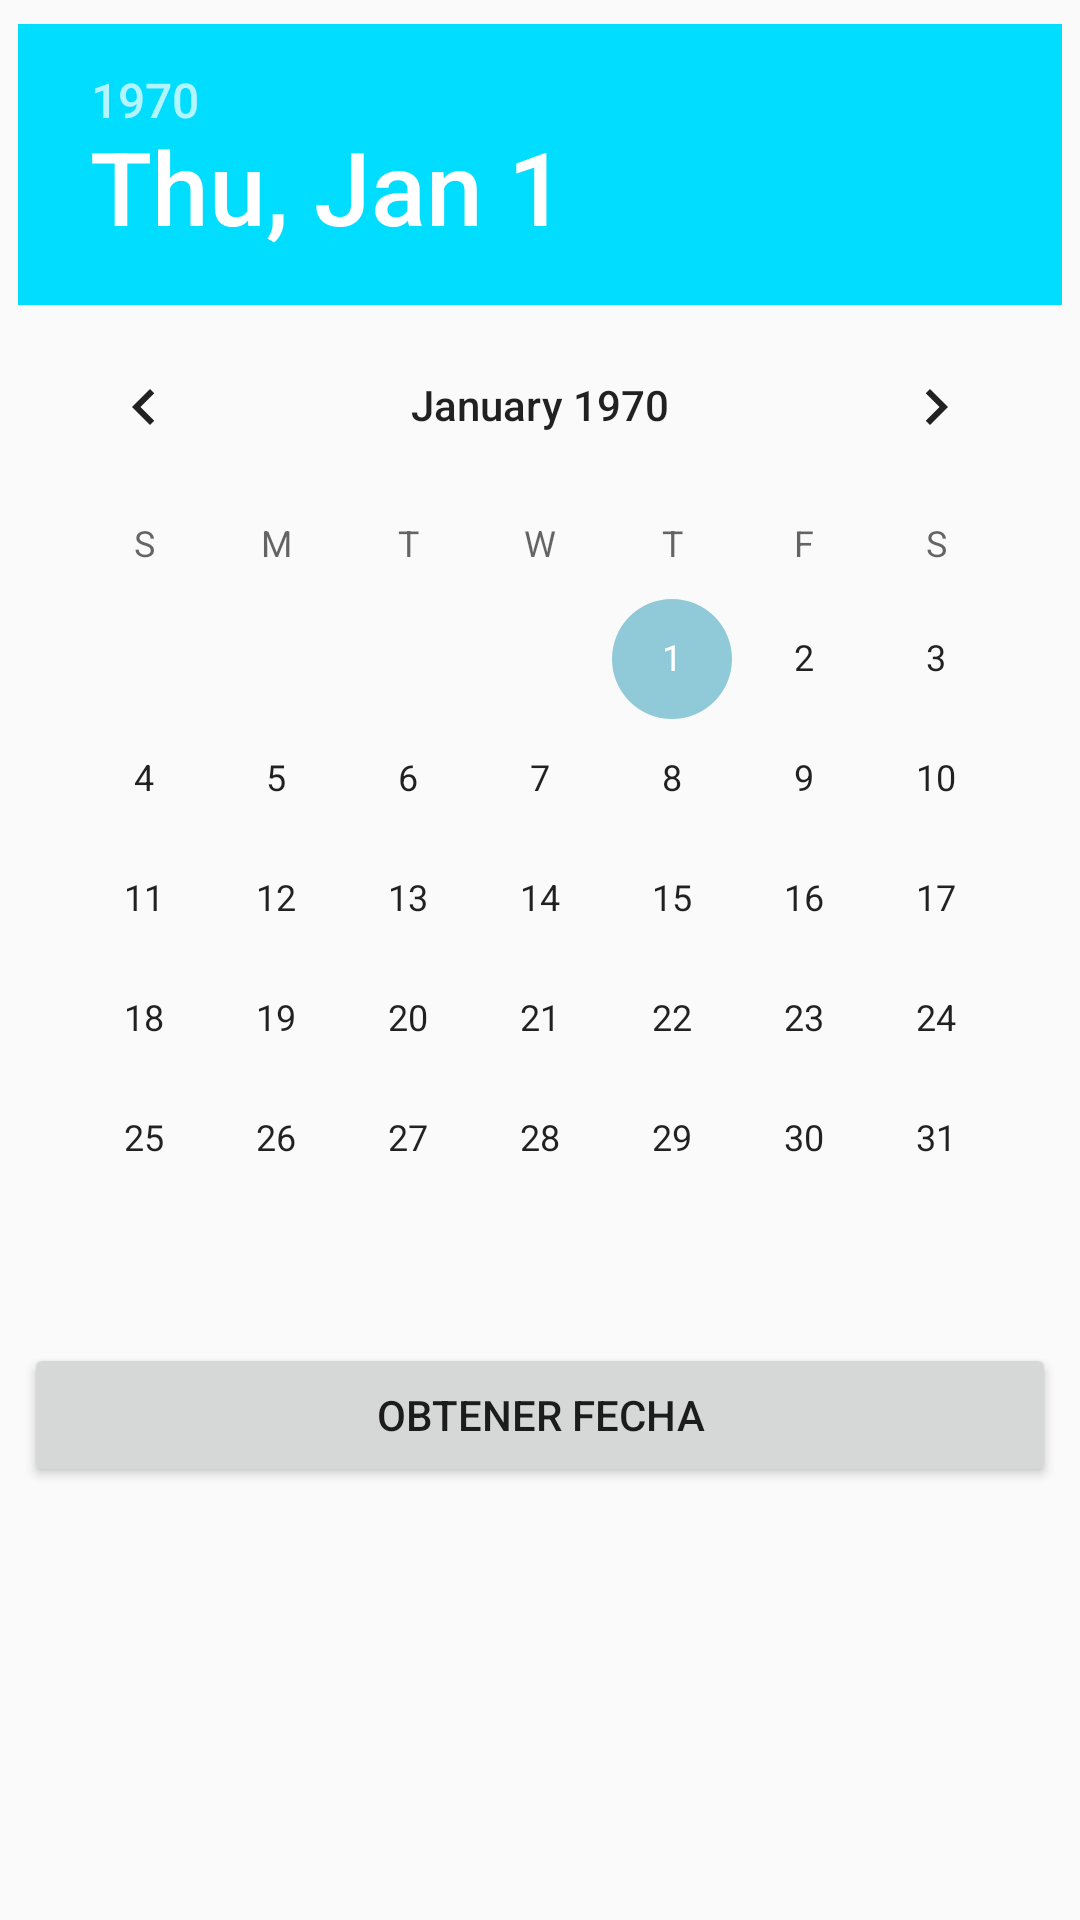

Layout XML and referenced resources for this Android screen:
<!-- AndroidManifest.xml: application theme AppTheme -->
<!-- res/layout/activity_date_picker.xml -->
<?xml version="1.0" encoding="utf-8"?>
<android.support.constraint.ConstraintLayout xmlns:android="http://schemas.android.com/apk/res/android"
    xmlns:app="http://schemas.android.com/apk/res-auto"
    xmlns:tools="http://schemas.android.com/tools"
    android:layout_width="match_parent"
    android:layout_height="match_parent"
    tools:context="com.example.dk.controlesandroid.datePickerClass">


    <DatePicker
        android:id="@+id/datePicker"
        android:layout_width="wrap_content"
        android:layout_height="wrap_content"
        android:layout_marginLeft="8dp"
        android:layout_marginRight="8dp"
        android:layout_marginTop="8dp"
        android:headerBackground="@android:color/holo_blue_bright"
        app:layout_constraintLeft_toLeftOf="parent"
        app:layout_constraintRight_toRightOf="parent"
        app:layout_constraintTop_toTopOf="parent"
        android:layout_marginStart="8dp"
        android:layout_marginEnd="8dp" />

    <Button
        android:id="@+id/botonPicker"
        android:layout_width="0dp"
        android:layout_height="wrap_content"
        android:layout_marginLeft="8dp"
        android:layout_marginRight="8dp"
        android:layout_marginTop="8dp"
        android:text="OBTENER FECHA"
        app:layout_constraintLeft_toLeftOf="parent"
        app:layout_constraintRight_toRightOf="parent"
        app:layout_constraintTop_toBottomOf="@+id/datePicker"
        android:layout_marginStart="8dp"
        android:layout_marginEnd="8dp" />
</android.support.constraint.ConstraintLayout>
<!-- resources referenced by this layout -->
<resources>
  <style name="AppTheme" parent="Theme.AppCompat.Light.NoActionBar">
          
          <item name="colorPrimary">@color/colorPrimary</item>
          <item name="colorPrimaryDark">@color/colorPrimaryDark</item>
          <item name="colorAccent">@color/colorAccent</item>
  </style>
  <color name="colorPrimary">#90C9D7</color>
  <color name="colorPrimaryDark">#90C9D7</color>
  <color name="colorAccent">#90C9D7</color>
</resources>
